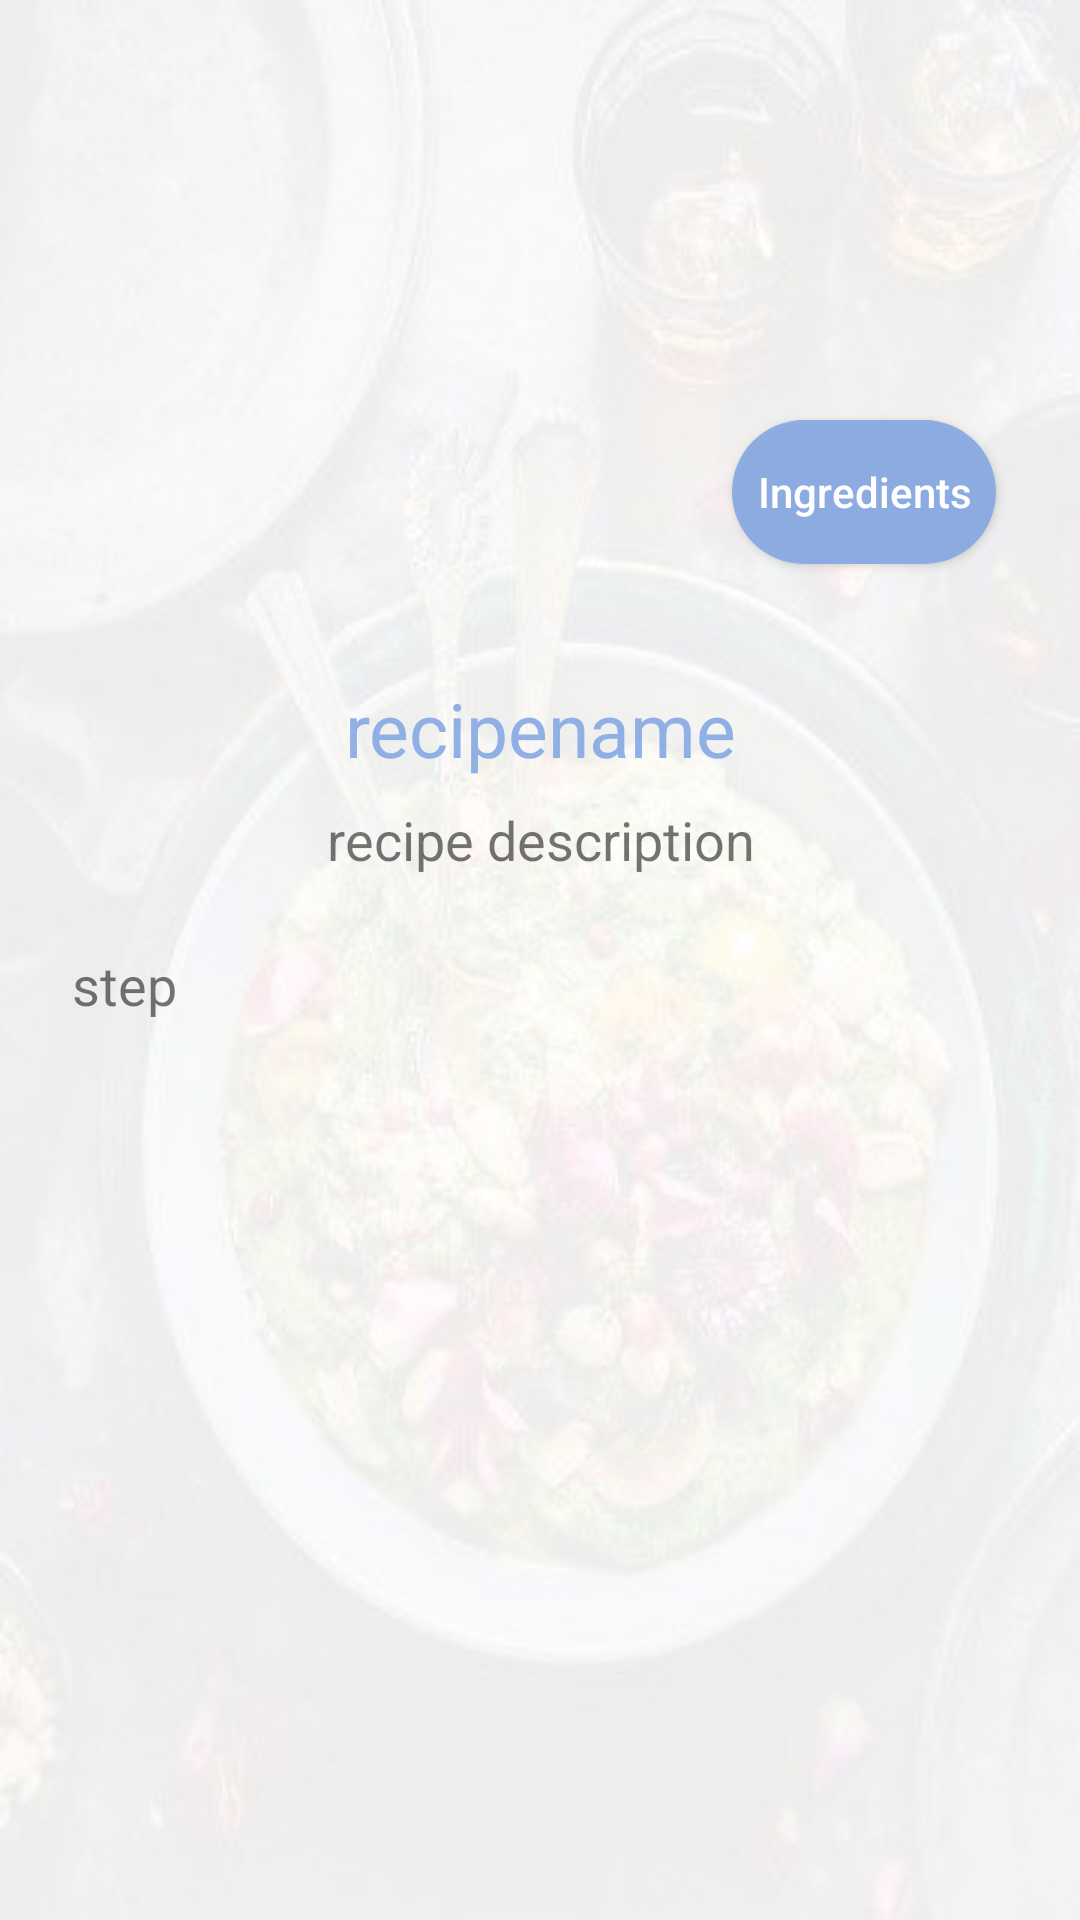

Android layout source for this screen:
<!-- AndroidManifest.xml: application theme AppTheme -->
<!-- res/layout/fragment_recipe_details.xml -->
<?xml version="1.0" encoding="utf-8"?>
<ScrollView xmlns:android="http://schemas.android.com/apk/res/android"
    xmlns:app="http://schemas.android.com/apk/res-auto"
    android:layout_width="fill_parent"
    android:layout_height="fill_parent"
    android:fillViewport="true">


    <android.support.constraint.ConstraintLayout
        android:layout_width="match_parent"
        android:layout_height="wrap_content"
        android:background="@drawable/background">

        <View
            android:id="@+id/overlay"
            android:layout_height="match_parent"
            android:layout_width="match_parent"
            android:background="@color/semitran"
            android:visibility="invisible"/>

        <Button
            android:id="@+id/ingredient_button"
            android:layout_width="wrap_content"
            android:layout_height="wrap_content"
            android:layout_marginTop="140dp"
            android:layout_marginEnd="28dp"
            android:elevation="7dp"
            android:background="@drawable/btn_rounded"
            android:text="@string/ingredients"
            android:textAllCaps="false"
            android:textColor="@color/colorWhite"
            app:layout_constraintEnd_toEndOf="parent"
            app:layout_constraintTop_toTopOf="parent" />

        <ImageView
            android:id="@+id/imageView1"
            android:layout_width="0dp"
            android:layout_height="194dp"
            android:layout_marginStart="8dp"
            android:layout_marginTop="8dp"
            android:layout_marginEnd="8dp"
            app:layout_constraintEnd_toEndOf="parent"
            app:layout_constraintStart_toStartOf="parent"
            app:layout_constraintTop_toTopOf="parent" />

        <TextView
            android:id="@+id/recipename"
            android:layout_width="wrap_content"
            android:layout_height="wrap_content"
            android:layout_marginStart="8dp"
            android:layout_marginTop="24dp"
            android:layout_marginEnd="8dp"
            android:gravity="center"
            android:clickable="true"
            android:text="recipename"
            android:textColor="@color/Pcolor"
            android:textSize="25sp"
            app:layout_constraintEnd_toEndOf="parent"
            app:layout_constraintStart_toStartOf="parent"
            app:layout_constraintTop_toBottomOf="@+id/imageView1" />

        <TextView
            android:id="@+id/description"
            android:layout_width="wrap_content"
            android:layout_height="wrap_content"
            android:layout_marginStart="16dp"
            android:layout_marginTop="8dp"
            android:layout_marginEnd="16dp"
            android:gravity="center"
            android:clickable="true"
            android:text="recipe description"
            android:textSize="18sp"
            app:layout_constraintEnd_toEndOf="parent"
            app:layout_constraintStart_toStartOf="parent"
            app:layout_constraintTop_toBottomOf="@+id/recipename" />

        <TextView
            android:id="@+id/step"
            android:layout_width="0dp"
            android:layout_height="wrap_content"
            android:layout_marginStart="24dp"
            android:layout_marginTop="24dp"
            android:layout_marginEnd="24dp"
            android:paddingBottom="24dp"
            android:clickable="true"
            android:gravity="left"
            android:text="step"
            android:textSize="18sp"
            app:layout_constraintEnd_toEndOf="parent"
            app:layout_constraintStart_toStartOf="parent"
            app:layout_constraintTop_toBottomOf="@+id/description" />

    </android.support.constraint.ConstraintLayout>

</ScrollView>
<!-- resources referenced by this layout -->
<resources>
  <color name="Pcolor">#EE88AAE4</color>
  <color name="colorWhite">#FFFFFF</color>
  <color name="semitran">#50000000</color>
  <!-- drawable background: jpg bitmap (drawable, 19715 bytes) -->
  <!-- drawable btn_rounded (drawable) -->
  <?xml version="1.0" encoding="utf-8"?>
      <shape xmlns:android="http://schemas.android.com/apk/res/android" android:shape="rectangle">
          <solid android:color="@color/Pcolor"/>
          <corners android:radius="36dp"/>
      </shape>
  <string name="ingredients">Ingredients</string>
  <style name="AppTheme" parent="Theme.AppCompat.Light.NoActionBar">
          
          <item name="colorPrimary">@color/colorPrimary</item>
          <item name="colorPrimaryDark">@color/colorPrimaryDark</item>
          <item name="colorAccent">@color/colorAccent</item>
      </style>
  <color name="colorPrimary">#2Faac6</color>
  <color name="colorPrimaryDark">#018786</color>
  <color name="colorAccent">#D81B60</color>
</resources>
